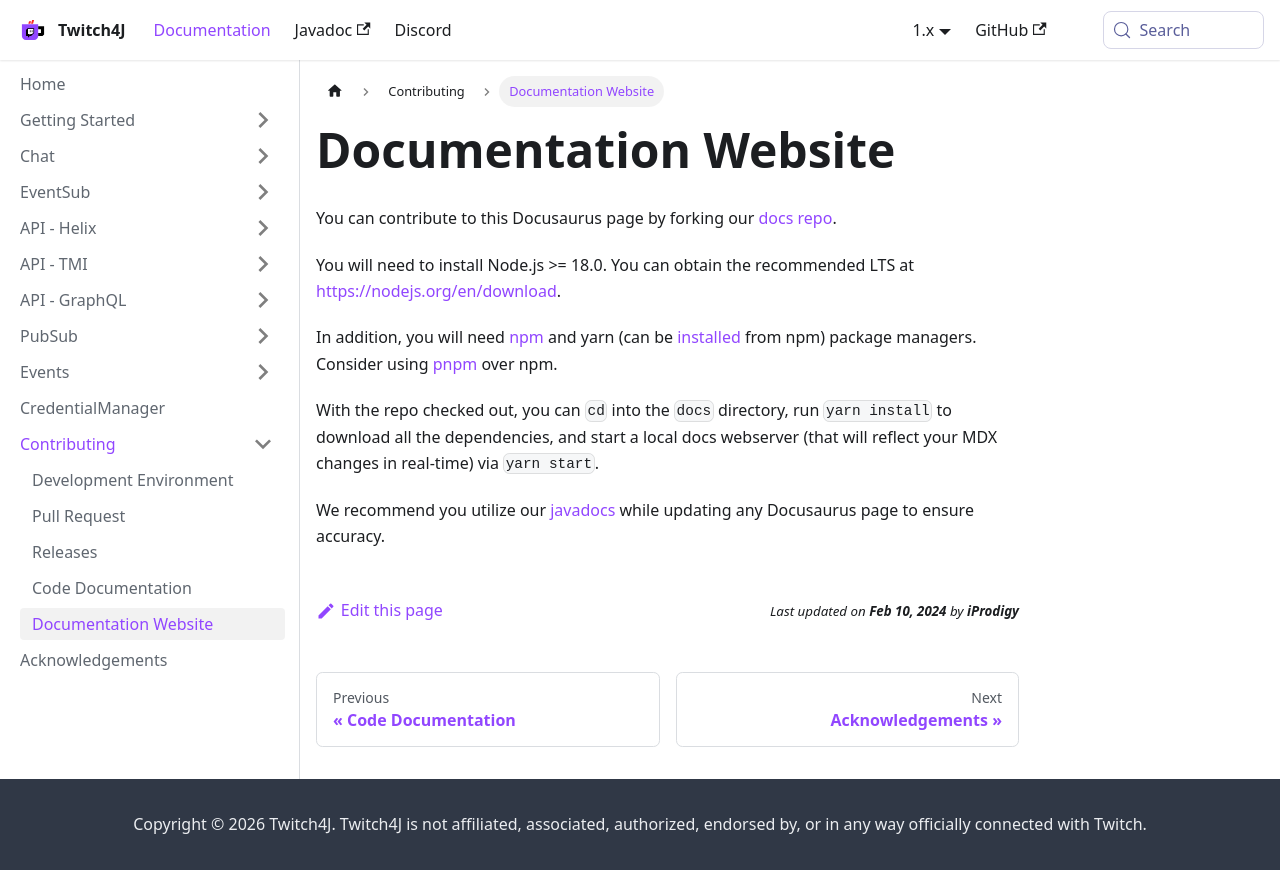

repository: twitch4j/twitch4j.github.io · page: contribution/documentation/index.html · generator: docusaurus

---
sidebar_position: 50
---

# Documentation Website

You can contribute to this Docusaurus page by forking our [docs repo](https://github.com/twitch4j/twitch4j.github.io/).

You will need to install Node.js >= 18.0. You can obtain the recommended LTS at https://nodejs.org/en/download.

In addition, you will need [npm](https://www.npmjs.com/package/npm) and yarn (can be [installed](https://classic.yarnpkg.com/lang/en/docs/install/) from npm) package managers.
Consider using [pnpm](https://pnpm.io/) over npm.

With the repo checked out, you can `cd` into the `docs` directory, run `yarn install` to download all the dependencies,
and start a local docs webserver (that will reflect your MDX changes in real-time) via `yarn start`.

We recommend you utilize our [javadocs](https://twitch4j.github.io/javadoc/) while updating any Docusaurus page to ensure accuracy.
